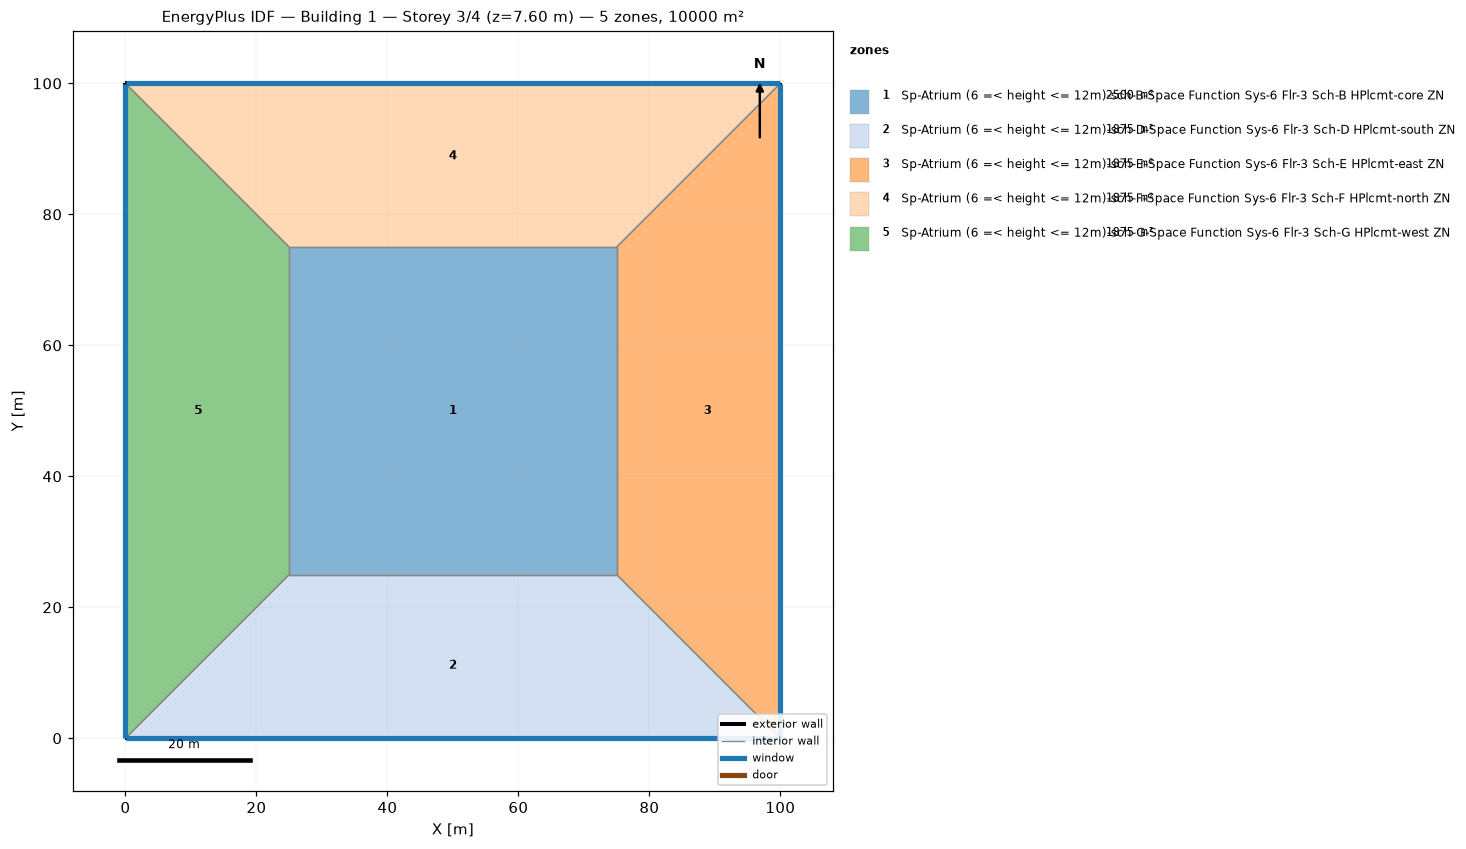
=== STOREY PLAN SPEC (per zone: floor XY polygon, exterior-wall plan segments, windows/doors) ===
zone 1: Sp-Atrium (6 =< height <= 12m)-sch-B-Space Function Sys-6 Flr-3 Sch-B HPlcmt-core ZN  (2500.0 m²)
  floor: (25.00, 25.00) (25.00, 75.00) (75.00, 75.00) (75.00, 25.00)
  interior walls: 4
zone 2: Sp-Atrium (6 =< height <= 12m)-sch-D-Space Function Sys-6 Flr-3 Sch-D HPlcmt-south ZN  (1875.0 m²)
  floor: (100.00, 0.00) (0.00, 0.00) (25.00, 25.00) (75.00, 25.00)
  exterior wall: (0.00, 0.00) – (100.00, 0.00)  [100.0 m]
    window: (0.03, 0.00) – (99.97, 0.00)  [95.0 m²]
  interior walls: 3
zone 3: Sp-Atrium (6 =< height <= 12m)-sch-E-Space Function Sys-6 Flr-3 Sch-E HPlcmt-east ZN  (1875.0 m²)
  floor: (100.00, 100.00) (100.00, 0.00) (75.00, 25.00) (75.00, 75.00)
  exterior wall: (100.00, 0.00) – (100.00, 100.00)  [100.0 m]
    window: (100.00, 0.03) – (100.00, 99.97)  [95.0 m²]
  interior walls: 3
zone 4: Sp-Atrium (6 =< height <= 12m)-sch-F-Space Function Sys-6 Flr-3 Sch-F HPlcmt-north ZN  (1875.0 m²)
  floor: (0.00, 100.00) (100.00, 100.00) (75.00, 75.00) (25.00, 75.00)
  exterior wall: (100.00, 100.00) – (0.00, 100.00)  [100.0 m]
    window: (99.97, 100.00) – (0.03, 100.00)  [95.0 m²]
  interior walls: 3
zone 5: Sp-Atrium (6 =< height <= 12m)-sch-G-Space Function Sys-6 Flr-3 Sch-G HPlcmt-west ZN  (1875.0 m²)
  floor: (0.00, 0.00) (0.00, 100.00) (25.00, 75.00) (25.00, 25.00)
  exterior wall: (0.00, 100.00) – (0.00, 0.00)  [100.0 m]
    window: (0.00, 99.97) – (0.00, 0.03)  [95.0 m²]
  interior walls: 3

=== DERIVED (storey summary) ===
Building: Building 1
Storey: 3 of 4  (floor level z = 7.60 m)
Storey gross floor area: 10000.0 m²
Zones on this storey: 5
  - Sp-Atrium (6 =< height <= 12m)-sch-B-Space Function Sys-6 Flr-3 Sch-B HPlcmt-core ZN: floor 2500.0 m²
  - Sp-Atrium (6 =< height <= 12m)-sch-D-Space Function Sys-6 Flr-3 Sch-D HPlcmt-south ZN: floor 1875.0 m²; exterior wall 100.0 m (380.0 m²); 1 window(s) 95.0 m²; WWR 25.0%
  - Sp-Atrium (6 =< height <= 12m)-sch-E-Space Function Sys-6 Flr-3 Sch-E HPlcmt-east ZN: floor 1875.0 m²; exterior wall 100.0 m (380.0 m²); 1 window(s) 95.0 m²; WWR 25.0%
  - Sp-Atrium (6 =< height <= 12m)-sch-F-Space Function Sys-6 Flr-3 Sch-F HPlcmt-north ZN: floor 1875.0 m²; exterior wall 100.0 m (380.0 m²); 1 window(s) 95.0 m²; WWR 25.0%
  - Sp-Atrium (6 =< height <= 12m)-sch-G-Space Function Sys-6 Flr-3 Sch-G HPlcmt-west ZN: floor 1875.0 m²; exterior wall 100.0 m (380.0 m²); 1 window(s) 95.0 m²; WWR 25.0%
Zone adjacency (shared interzone walls):
  - Sp-Atrium (6 =< height <= 12m)-sch-B-Space Function Sys-6 Flr-3 Sch-B HPlcmt-core ZN ↔ Sp-Atrium (6 =< height <= 12m)-sch-D-Space Function Sys-6 Flr-3 Sch-D HPlcmt-south ZN
  - Sp-Atrium (6 =< height <= 12m)-sch-B-Space Function Sys-6 Flr-3 Sch-B HPlcmt-core ZN ↔ Sp-Atrium (6 =< height <= 12m)-sch-E-Space Function Sys-6 Flr-3 Sch-E HPlcmt-east ZN
  - Sp-Atrium (6 =< height <= 12m)-sch-B-Space Function Sys-6 Flr-3 Sch-B HPlcmt-core ZN ↔ Sp-Atrium (6 =< height <= 12m)-sch-F-Space Function Sys-6 Flr-3 Sch-F HPlcmt-north ZN
  - Sp-Atrium (6 =< height <= 12m)-sch-B-Space Function Sys-6 Flr-3 Sch-B HPlcmt-core ZN ↔ Sp-Atrium (6 =< height <= 12m)-sch-G-Space Function Sys-6 Flr-3 Sch-G HPlcmt-west ZN
  - Sp-Atrium (6 =< height <= 12m)-sch-D-Space Function Sys-6 Flr-3 Sch-D HPlcmt-south ZN ↔ Sp-Atrium (6 =< height <= 12m)-sch-E-Space Function Sys-6 Flr-3 Sch-E HPlcmt-east ZN
  - Sp-Atrium (6 =< height <= 12m)-sch-D-Space Function Sys-6 Flr-3 Sch-D HPlcmt-south ZN ↔ Sp-Atrium (6 =< height <= 12m)-sch-G-Space Function Sys-6 Flr-3 Sch-G HPlcmt-west ZN
  - Sp-Atrium (6 =< height <= 12m)-sch-E-Space Function Sys-6 Flr-3 Sch-E HPlcmt-east ZN ↔ Sp-Atrium (6 =< height <= 12m)-sch-F-Space Function Sys-6 Flr-3 Sch-F HPlcmt-north ZN
  - Sp-Atrium (6 =< height <= 12m)-sch-F-Space Function Sys-6 Flr-3 Sch-F HPlcmt-north ZN ↔ Sp-Atrium (6 =< height <= 12m)-sch-G-Space Function Sys-6 Flr-3 Sch-G HPlcmt-west ZN